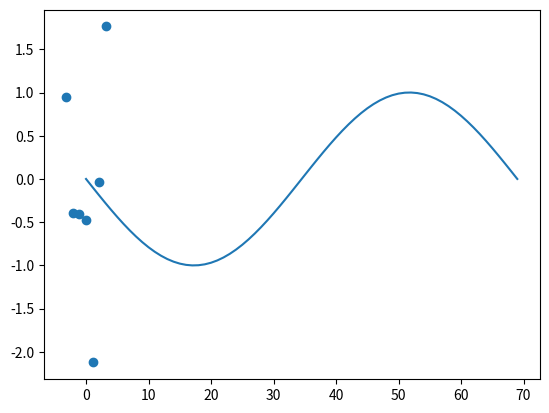

The script that saved this image:
import numpy as np
from scipy.spatial.distance import cdist
import matplotlib.pyplot as plt


def generate_k(x, ls):
    """ Generate the covariance matrix K """
    return np.exp(-cdist(x, x)**2/(ls**2))


def main():
    theta = [1.0, 4.0, 0.0, 0.0]

    x = np.linspace(-np.pi, np.pi, 7).T
    # y = [yi(xi) for xi in x]
    plt.plot([np.sin(x_) for x_ in np.linspace(-np.pi, np.pi, 70).T])
    # plt.show()
    x = x.reshape(-1, 1)
    ls = 0.5
    K = generate_k(x, ls)
    mean = np.zeros(x.shape)
    Y = np.random.multivariate_normal(mean.flatten(), K, 1)

    for y in Y:
        plt.scatter(x, y)
    plt.show()


def yi(xi):
    """Return yi, for a given xi"""
    sig = np.sqrt(0.5)                     # Deviation
    epsilon = sig * np.random.randn() + 0  # Noise
    return np.sin(xi) + epsilon


if __name__ == "__main__":
    main()